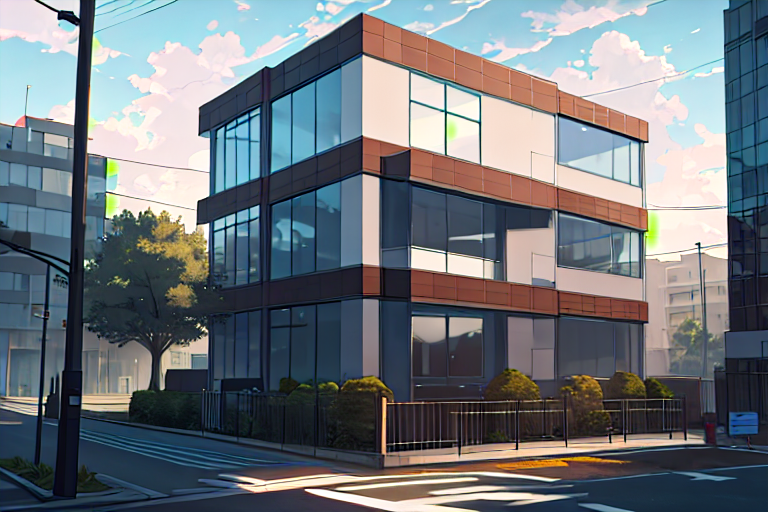
Generation parameters embedded in this image by AUTOMATIC1111 Stable Diffusion web UI or a fork of it (Forge, ...) (PNG 'parameters' text chunk):
best quality, clouded sky, tree, (Small office exterior)
Negative prompt: lowres, bad anatomy, bad hands, text, error, missing fingers, extra digit, fewer digits, cropped, worst quality, low quality, normal quality, jpeg artifacts, signature, watermark, username, blurry, blush, logomark
Steps: 30, Sampler: DPM++ 2M Karras, CFG scale: 7, Seed: 915820966, Size: 768x512, Model hash: 17277fbe68, Model: counterfeitV30_v30, Version: f0.0.17v1.8.0rc-latest-276-g29be1da7